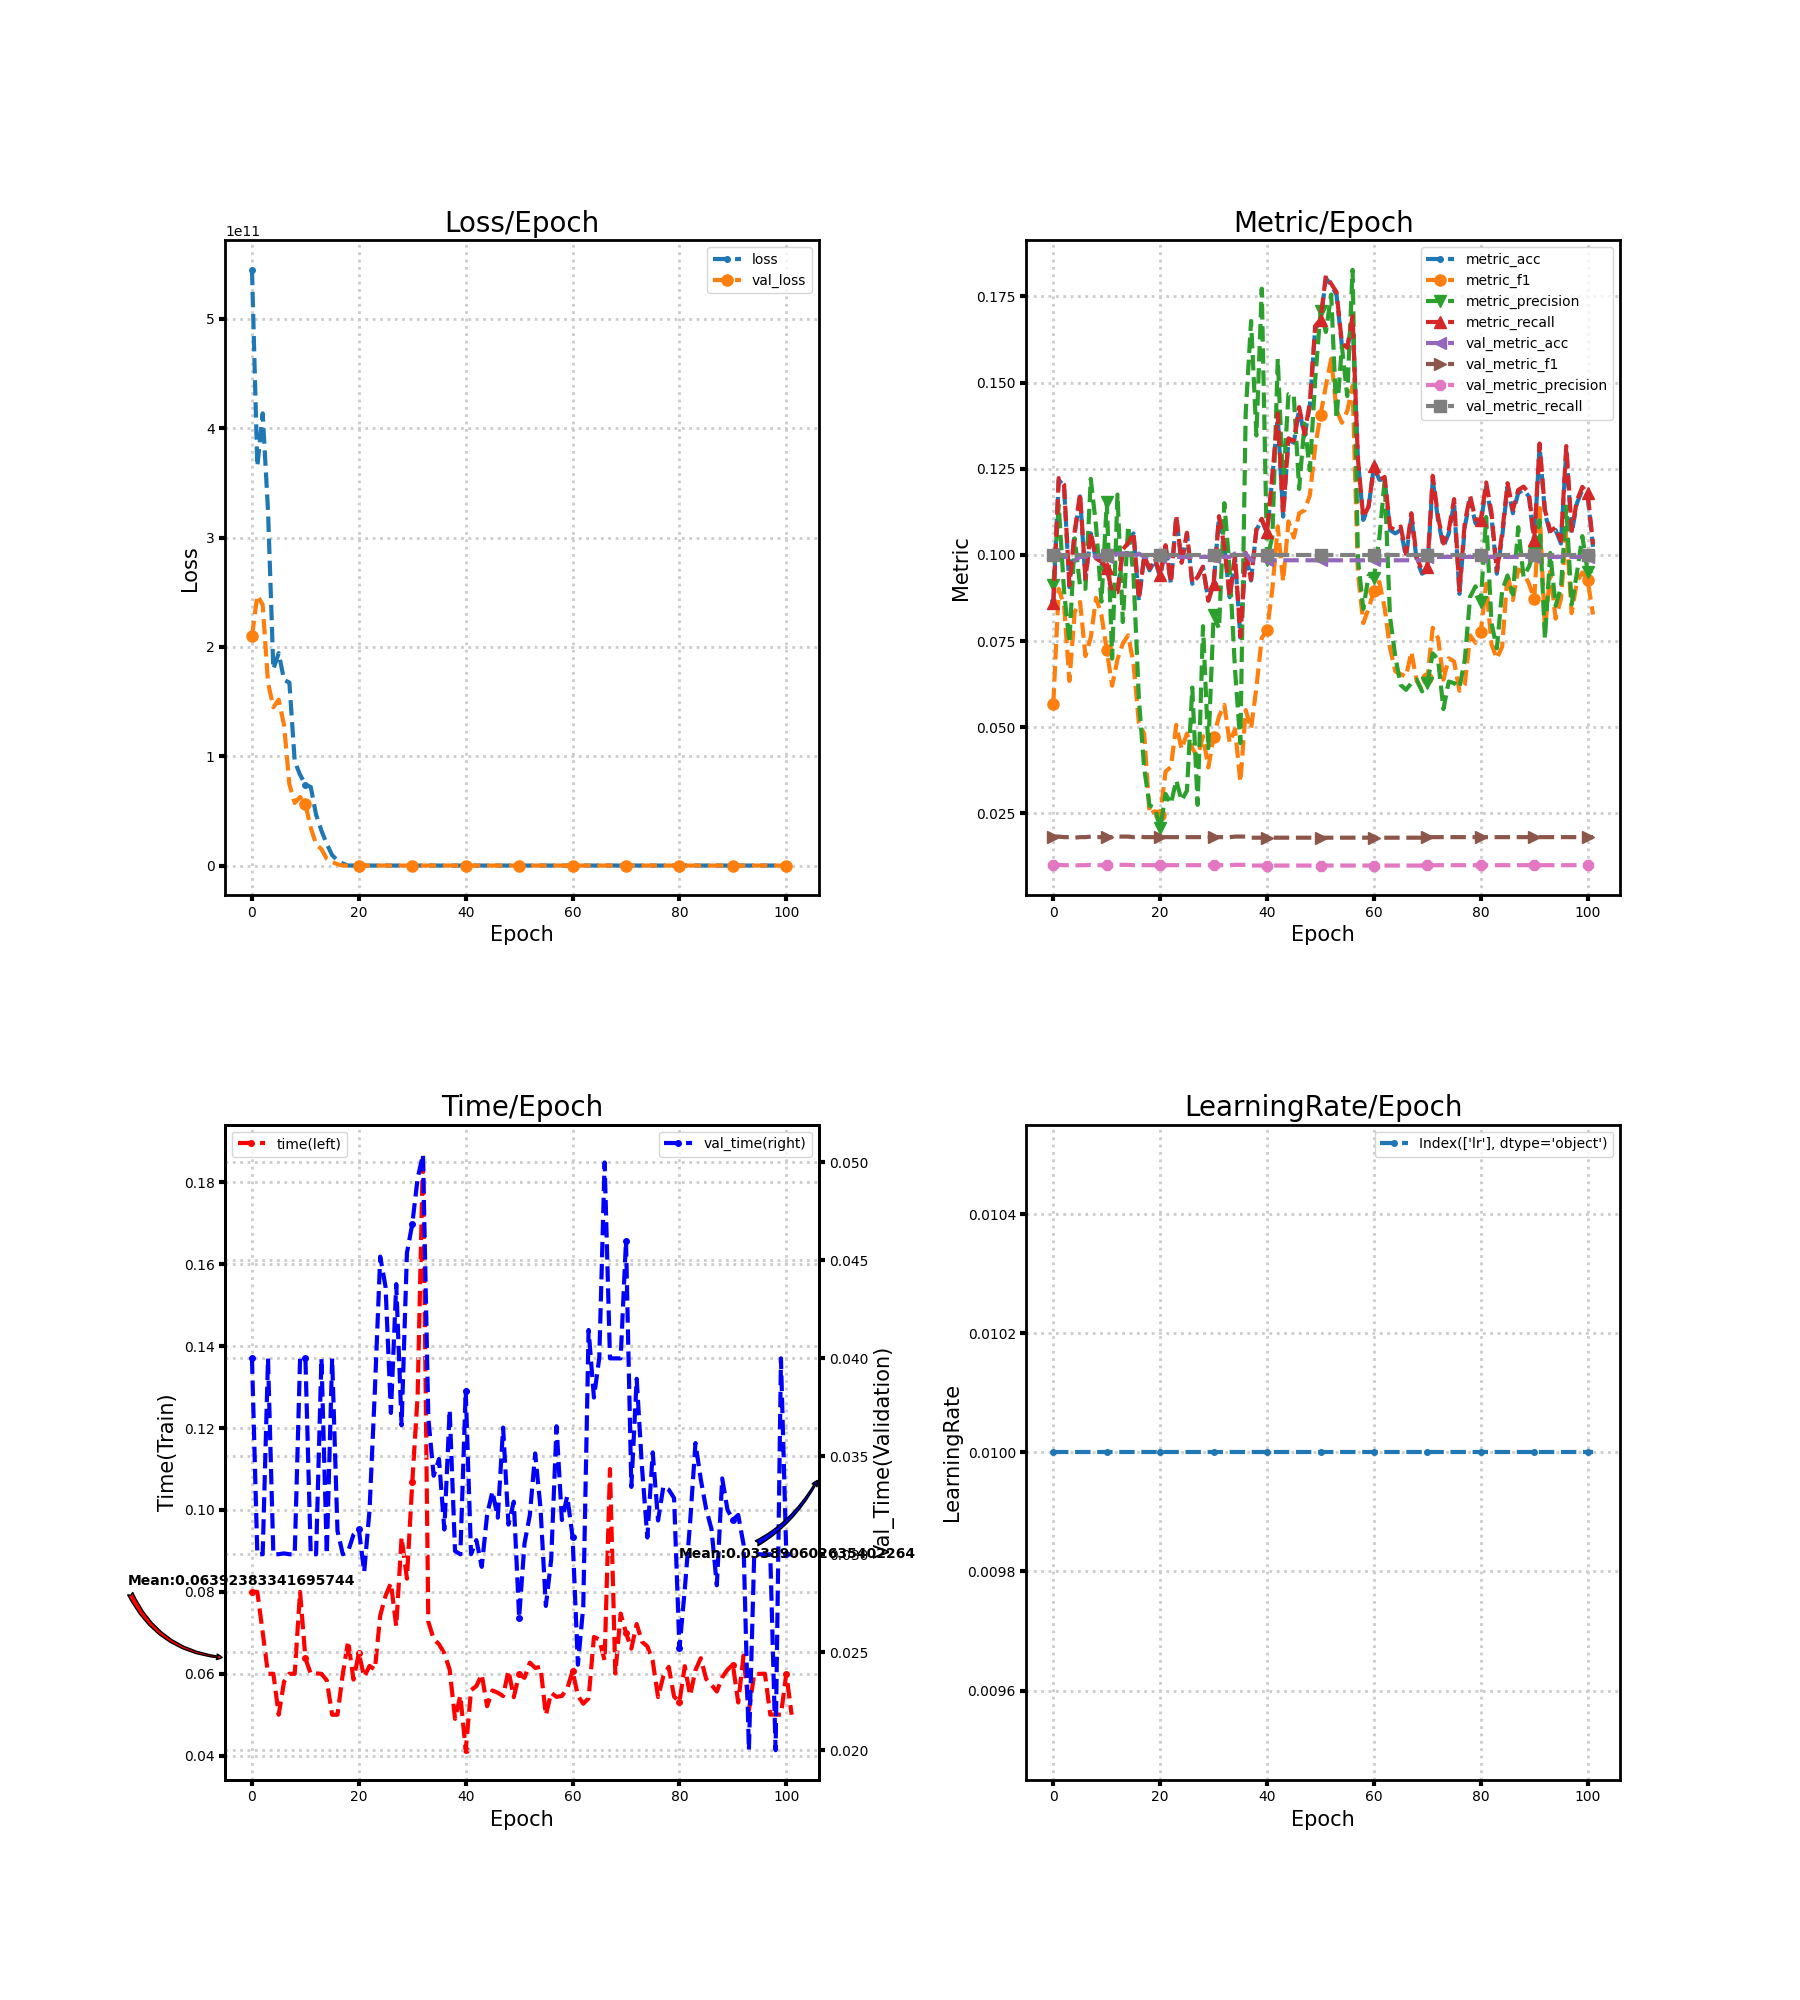

Source data for this figure (header and first rows):
loss, metric_acc, metric_f1, metric_precision, metric_recall, time, lr, val_loss, val_metric_acc, val_metric_f1, val_metric_precision, val_metric_recall, val_time
544931086336, 0.08674, 0.05686, 0.09118, 0.08605, 0.08, 0.01, 209840111616, 0.1004, 0.01825, 0.01004, 0.1, 0.04
365101187072, 0.1218, 0.09014, 0.1145, 0.1223, 0.08, 0.01, 247123574784, 0.1004, 0.01825, 0.01004, 0.1, 0.03
413621452800, 0.1199, 0.08534, 0.08947, 0.1204, 0.07019, 0.01, 238518337536, 0.09942, 0.01809, 0.009942, 0.1, 0.03
324704174080, 0.09064, 0.06342, 0.07458, 0.09118, 0.06, 0.01, 167173636096, 0.09942, 0.01809, 0.009942, 0.1, 0.04
179560955904, 0.1062, 0.08354, 0.1048, 0.107, 0.06, 0.01, 144685793280, 0.09844, 0.01792, 0.009844, 0.1, 0.03
194361131008, 0.117, 0.08636, 0.09083, 0.1179, 0.05, 0.01, 151720247296, 0.09942, 0.01809, 0.009942, 0.1, 0.03
169640722432, 0.09259, 0.07065, 0.09013, 0.09314, 0.05807, 0.01, 128546603008, 0.09942, 0.01809, 0.009942, 0.1, 0.03004
167393886208, 0.1062, 0.07605, 0.1221, 0.1067, 0.06, 0.01, 74356973568, 0.1004, 0.01825, 0.01004, 0.1, 0.03
95292350464, 0.09844, 0.08754, 0.1082, 0.09896, 0.06, 0.01, 57243652096, 0.09942, 0.01809, 0.009942, 0.1, 0.03
82984525824, 0.09747, 0.08254, 0.08643, 0.09803, 0.08, 0.01, 62718009344, 0.09942, 0.01809, 0.009942, 0.1, 0.04
73948708864, 0.09552, 0.07228, 0.1153, 0.09606, 0.06376, 0.01, 55954173952, 0.09942, 0.01809, 0.009942, 0.1, 0.04001
71830085632, 0.08869, 0.06203, 0.06988, 0.08923, 0.06001, 0.01, 34577186816, 0.09942, 0.01809, 0.009942, 0.1, 0.02999
46459088896, 0.08869, 0.06968, 0.1175, 0.08918, 0.06008, 0.01, 19459049472, 0.1004, 0.01825, 0.01004, 0.1, 0.03
31899586560, 0.1014, 0.07427, 0.08051, 0.1016, 0.06, 0.01, 14953451520, 0.1004, 0.01825, 0.01004, 0.1, 0.04
19739056128, 0.1033, 0.07667, 0.1085, 0.1034, 0.0584, 0.01, 6126920192, 0.1004, 0.01825, 0.01004, 0.1, 0.03
9485187072, 0.1062, 0.06853, 0.09412, 0.1065, 0.05, 0.01, 3310996992, 0.09942, 0.01809, 0.009942, 0.1, 0.04
4692204032, 0.08674, 0.05122, 0.05834, 0.08722, 0.05, 0.01, 1170914304, 0.1004, 0.01825, 0.01004, 0.1, 0.03119
1805817216, 0.09942, 0.04809, 0.03805, 0.09971, 0.05998, 0.01, 2.305, 0.09942, 0.01809, 0.009942, 0.1, 0.03
94.98, 0.09552, 0.02473, 0.02729, 0.09603, 0.068, 0.01, 2.305, 0.09942, 0.01809, 0.009942, 0.1, 0.03016
84.83, 0.09844, 0.02559, 0.02652, 0.099, 0.05857, 0.01, 2.305, 0.09942, 0.01809, 0.009942, 0.1, 0.031
61.46, 0.09357, 0.02464, 0.02067, 0.09411, 0.06501, 0.01, 2.305, 0.09942, 0.01809, 0.009942, 0.1, 0.03128
48.66, 0.1023, 0.03709, 0.03064, 0.1028, 0.05922, 0.01, 2.305, 0.09942, 0.01809, 0.009942, 0.1, 0.0291
80.98, 0.09162, 0.03849, 0.02776, 0.09199, 0.06193, 0.01, 2.305, 0.09942, 0.01809, 0.009942, 0.1, 0.03226
66.36, 0.1111, 0.05065, 0.03456, 0.1114, 0.06104, 0.01, 2.304, 0.09942, 0.01809, 0.009942, 0.1, 0.03836
60.66, 0.09747, 0.0436, 0.0287, 0.09772, 0.07424, 0.01, 2.304, 0.09942, 0.01809, 0.009942, 0.1, 0.0452
48.72, 0.1062, 0.04815, 0.03157, 0.1064, 0.07906, 0.01, 2.304, 0.09942, 0.01809, 0.009942, 0.1, 0.04365
58.14, 0.09162, 0.04391, 0.06151, 0.09173, 0.08214, 0.01, 2.304, 0.09942, 0.01809, 0.009942, 0.1, 0.03721
65.01, 0.09357, 0.04143, 0.02745, 0.09361, 0.07161, 0.01, 2.304, 0.09942, 0.01809, 0.009942, 0.1, 0.04379
47.5, 0.09649, 0.04736, 0.07931, 0.09658, 0.09334, 0.01, 2.304, 0.09942, 0.01809, 0.009942, 0.1, 0.03658
42.05, 0.08674, 0.0383, 0.04392, 0.08672, 0.08322, 0.01, 2.304, 0.09942, 0.01809, 0.009942, 0.1, 0.04539
39.73, 0.09162, 0.04717, 0.08268, 0.09168, 0.1068, 0.01, 2.304, 0.09942, 0.01809, 0.009942, 0.1, 0.04686
37.07, 0.1111, 0.05313, 0.0786, 0.1112, 0.1278, 0.01, 2.304, 0.09942, 0.01809, 0.009942, 0.1, 0.04918
35.9, 0.1023, 0.05648, 0.115, 0.1025, 0.1868, 0.01, 2.304, 0.09942, 0.01809, 0.009942, 0.1, 0.05041
35.48, 0.08772, 0.04549, 0.09562, 0.08782, 0.07272, 0.01, 2.304, 0.09942, 0.01809, 0.009942, 0.1, 0.03698
25.76, 0.09942, 0.0494, 0.06659, 0.09967, 0.06852, 0.01, 2.304, 0.1004, 0.01825, 0.01004, 0.1, 0.03401
28.94, 0.07602, 0.03409, 0.04534, 0.0763, 0.06721, 0.01, 2.305, 0.1004, 0.01825, 0.01004, 0.1, 0.03486
25.88, 0.1004, 0.05497, 0.1413, 0.1006, 0.065, 0.01, 2.305, 0.1004, 0.01825, 0.01004, 0.1, 0.03126
22.93, 0.09259, 0.04953, 0.1679, 0.09284, 0.061, 0.01, 2.305, 0.09844, 0.01792, 0.009844, 0.1, 0.03737
18.27, 0.1072, 0.06148, 0.1347, 0.1074, 0.04899, 0.01, 2.306, 0.09844, 0.01792, 0.009844, 0.1, 0.03017
18.21, 0.1101, 0.07588, 0.1773, 0.1105, 0.05468, 0.01, 2.306, 0.09844, 0.01792, 0.009844, 0.1, 0.03
11.01, 0.1062, 0.07824, 0.0986, 0.1066, 0.04134, 0.01, 2.307, 0.09844, 0.01792, 0.009844, 0.1, 0.03835
9.306, 0.1228, 0.09032, 0.1055, 0.1233, 0.056, 0.01, 2.307, 0.09844, 0.01792, 0.009844, 0.1, 0.03
8.748, 0.1404, 0.1083, 0.1569, 0.141, 0.057, 0.01, 2.307, 0.09844, 0.01792, 0.009844, 0.1, 0.03072
7.587, 0.1111, 0.09225, 0.1198, 0.1115, 0.05984, 0.01, 2.308, 0.09844, 0.01792, 0.009844, 0.1, 0.02936
9.539, 0.1335, 0.1097, 0.1467, 0.1338, 0.05207, 0.01, 2.308, 0.09844, 0.01792, 0.009844, 0.1, 0.032
8.236, 0.1326, 0.105, 0.1463, 0.1331, 0.05592, 0.01, 2.309, 0.09844, 0.01792, 0.009844, 0.1, 0.03321
6.631, 0.1423, 0.1121, 0.1191, 0.1429, 0.05538, 0.01, 2.309, 0.09844, 0.01792, 0.009844, 0.1, 0.03187
5.179, 0.1345, 0.1129, 0.1381, 0.1351, 0.05456, 0.01, 2.31, 0.09844, 0.01792, 0.009844, 0.1, 0.03647
6.911, 0.1433, 0.1173, 0.1246, 0.144, 0.06079, 0.01, 2.31, 0.09844, 0.01792, 0.009844, 0.1, 0.03151
5.157, 0.1657, 0.1314, 0.1507, 0.1664, 0.0543, 0.01, 2.311, 0.09844, 0.01792, 0.009844, 0.1, 0.03269
3.709, 0.1676, 0.1406, 0.1708, 0.1683, 0.05991, 0.01, 2.311, 0.09844, 0.01792, 0.009844, 0.1, 0.02677
4.121, 0.1803, 0.1491, 0.1647, 0.1811, 0.05901, 0.01, 2.312, 0.09844, 0.01792, 0.009844, 0.1, 0.03054
3.829, 0.1784, 0.1569, 0.1756, 0.1787, 0.06273, 0.01, 2.312, 0.09844, 0.01792, 0.009844, 0.1, 0.032
3.044, 0.1754, 0.1419, 0.1395, 0.1762, 0.06142, 0.01, 2.312, 0.09844, 0.01792, 0.009844, 0.1, 0.03515
2.5, 0.1608, 0.1384, 0.1606, 0.1615, 0.0617, 0.01, 2.313, 0.09844, 0.01792, 0.009844, 0.1, 0.03235
2.964, 0.1598, 0.1418, 0.1461, 0.1601, 0.04992, 0.01, 2.313, 0.09844, 0.01792, 0.009844, 0.1, 0.02736
2.552, 0.1686, 0.149, 0.1828, 0.1693, 0.05534, 0.01, 2.313, 0.09844, 0.01792, 0.009844, 0.1, 0.02973
2.785, 0.1277, 0.09476, 0.09894, 0.1279, 0.05436, 0.01, 2.313, 0.09844, 0.01792, 0.009844, 0.1, 0.03654
2.522, 0.1101, 0.0802, 0.08429, 0.1108, 0.05459, 0.01, 2.314, 0.09844, 0.01792, 0.009844, 0.1, 0.03175
2.536, 0.114, 0.08447, 0.09403, 0.1141, 0.05634, 0.01, 2.314, 0.09844, 0.01792, 0.009844, 0.1, 0.03296
... 42 more rows
